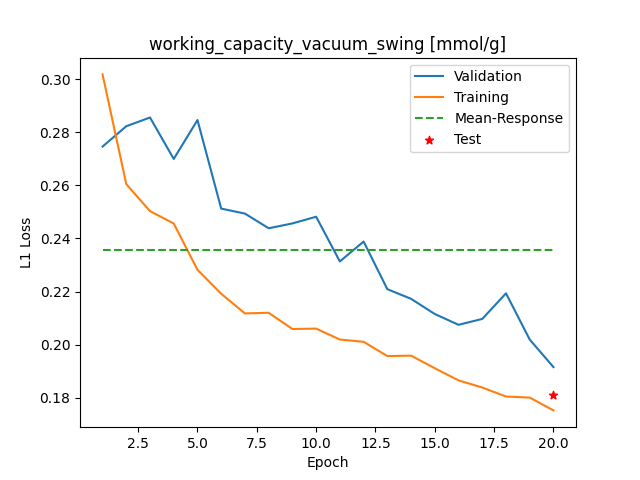

The file beside this chart, header and first rows:
Epoch, Training_MSE, Validation_MSE
1, 0.3018, 0.2746
2, 0.2605, 0.2823
3, 0.2503, 0.2856
4, 0.2456, 0.2699
5, 0.2282, 0.2846
6, 0.2192, 0.2512
7, 0.2118, 0.2494
8, 0.212, 0.2438
9, 0.2059, 0.2457
10, 0.206, 0.2482
11, 0.2019, 0.2313
12, 0.2011, 0.2388
13, 0.1957, 0.2209
14, 0.1959, 0.2173
15, 0.1911, 0.2116
16, 0.1866, 0.2075
17, 0.1839, 0.2097
18, 0.1805, 0.2193
19, 0.1801, 0.2019
20, 0.1753, 0.1916
